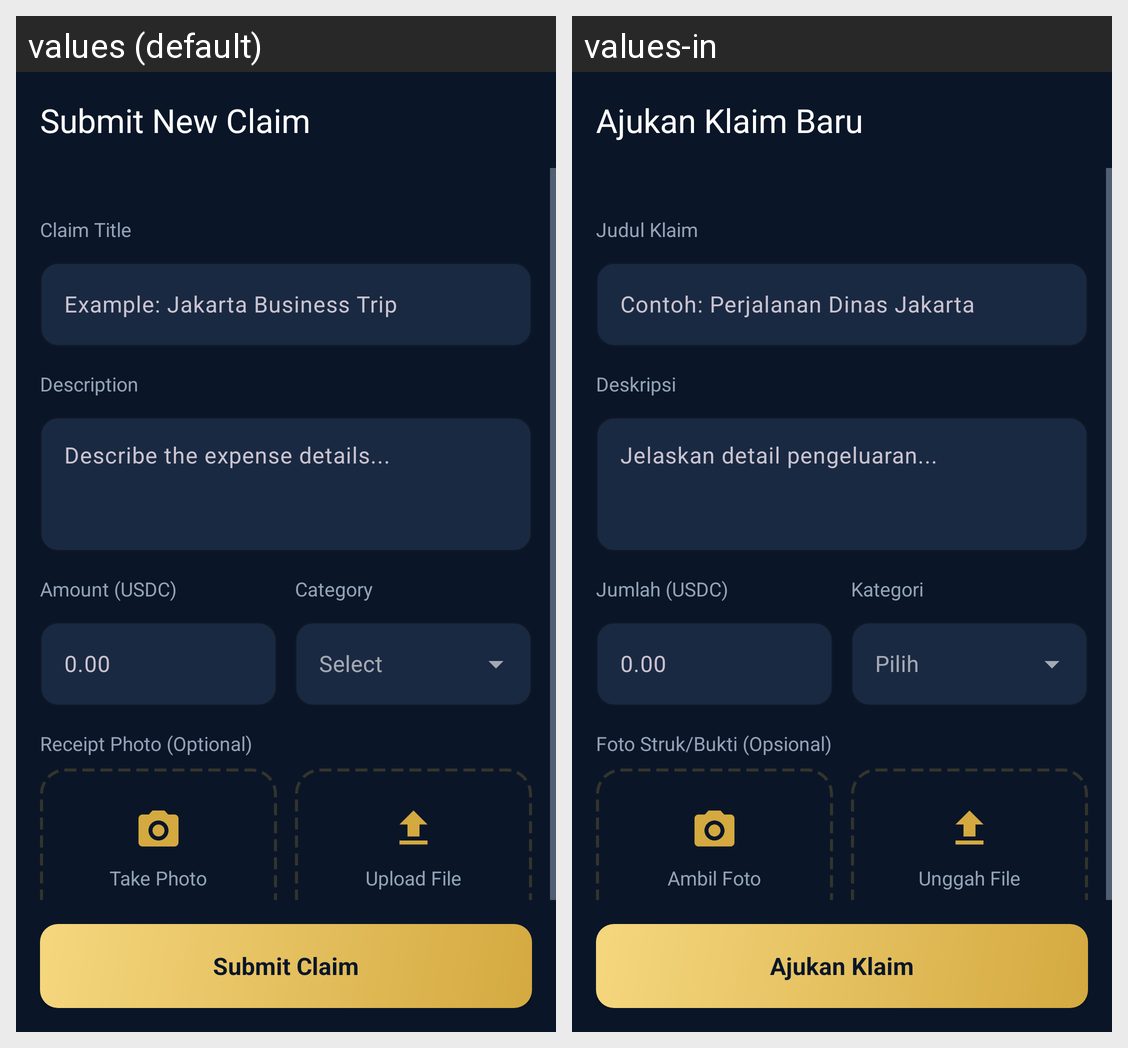

The Android screen above is rendered under two locales of the same app. Produce the string resources it draws, with the default and per-locale values.
Android screen res/layout/activity_submit_expense.xml rendered under 2 locales, left to right: values (default), values-in. Device: Nexus 5 (rendered at 1080×1920; each locale shown at half size, 540×960, under a caption strip naming it); theme Theme.StableFlow.
Strings drawn on this screen, with the default value and each locale's value (text and hints the layout hard-codes, and strings that could not be matched under every locale, appear in the picture but are not listed):

submit_expense_title
  values: Submit New Claim
  values-in: Ajukan Klaim Baru

expense_title
  values: Claim Title
  values-in: Judul Klaim

expense_title_hint
  values: Example: Jakarta Business Trip
  values-in: Contoh: Perjalanan Dinas Jakarta

description
  values: Description
  values-in: Deskripsi

description_hint
  values: Describe the expense details...
  values-in: Jelaskan detail pengeluaran...

amount_usdc
  values: Amount (USDC)
  values-in: Jumlah (USDC)

category
  values: Category
  values-in: Kategori

receipt_photo
  values: Receipt Photo (Optional)
  values-in: Foto Struk/Bukti (Opsional)

take_photo
  values: Take Photo
  values-in: Ambil Foto

upload_file
  values: Upload File
  values-in: Unggah File

location_expense
  values: Expense Location (Optional)
  values-in: Lokasi Pengeluaran (Opsional)

submit_claim
  values: Submit Claim
  values-in: Ajukan Klaim
